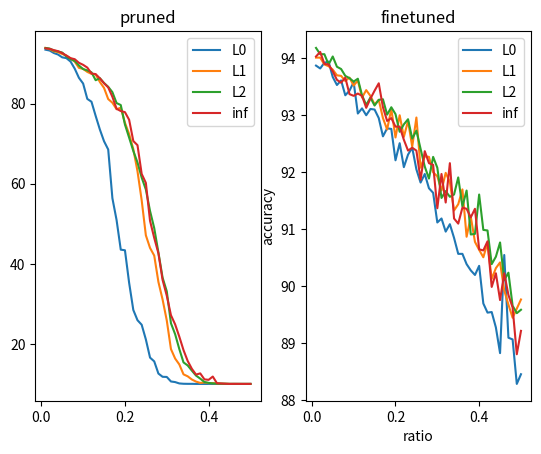

Write the Python code that produced this figure. (Note: this script raises an exception after producing the figure.)
import matplotlib
import matplotlib.pyplot as plt
import numpy as np

matplotlib.use('Agg')


def plot_pruned_finetuned(pruned_acc_dict, finetuned_acc_dict, ratio, output):
    """Plot pruned and finetuned accuracy
    """
    fig, axis = plt.subplots(1, 2)

    for k, v in pruned_acc_dict.items():
        axis[0].plot(ratio, v, label=k)
    axis[0].set_title("pruned")
    axis[0].legend()

    for k, v in finetuned_acc_dict.items():
        axis[1].plot(ratio, v, label=k)
    axis[1].set_title("finetuned")
    axis[1].legend()

    plt.xlabel('ratio')
    plt.ylabel('accuracy')
    plt.savefig(output, dpi=1200)


def plot_comparision():
    """Plot sum vs min_min vs min_sum
    """
    full = {'sum': {'cosine_sim': [92.72, 91.48, 90.22, 90.2, 89.55, 87.42, 85.63, 84.08, 82.51, 81.55, 79.19, 78.33, 75.1, 71.26, 69.15, 66.98, 60.49, 56.38, 51.57, 47.18, 45.85, 36.47, 30.26, 28.43, 21.98, 19.78, 14.97, 13.51, 11.92, 11.01, 11.01, 10.43, 10.6, 10.26, 10.0, 10.01, 10.0, 10.0, 10.0, 10.0, 10.0, 10.0, 10.0, 10.0, 10.0, 10.0, 10.0, 10.0, 10.0, 10.0], 'Pearson_sim': [92.64, 91.44, 90.05, 87.71, 87.43, 85.0, 82.29, 79.22, 69.58, 68.94, 65.85, 60.18, 56.06, 50.21, 42.13, 40.68, 35.89, 32.86, 30.08, 27.35, 26.65, 24.67, 22.75, 20.57, 17.61, 15.46, 16.93, 15.2, 12.8, 14.12, 11.77, 10.91, 10.41, 10.21, 10.17, 10.23, 10.0, 10.0, 10.0, 10.0, 10.0, 10.0, 10.0, 10.0, 10.0, 10.0, 10.0, 9.99, 10.0, 10.0], 'Euclide_dis': [93.26, 93.16, 92.33, 91.81, 91.18, 90.6, 89.43, 89.27, 87.35, 85.58, 84.11, 81.95, 77.83, 75.76, 71.26, 66.43, 61.31, 57.98, 57.13, 53.6, 52.15, 49.95, 48.76, 46.58, 44.84, 43.88, 40.99, 39.61, 35.95, 31.91, 31.22, 29.35, 27.01, 24.67, 22.96, 19.86, 18.02, 16.84, 16.1, 13.63, 12.1, 10.86, 10.6, 10.16, 10.02, 10.01, 10.01, 10.0, 10.0, 10.0], 'Manhattan_dis': [93.42, 93.16, 92.49, 91.49, 91.07, 89.85, 89.17, 87.47, 86.13, 84.25, 83.86, 82.55, 79.18, 77.05, 71.99, 68.08, 60.99, 60.39, 57.48, 52.68, 50.19, 48.67, 43.38, 42.21, 41.86, 39.5, 38.14, 35.26, 35.12, 32.81, 28.9, 26.7, 24.13, 21.99, 18.86, 16.86, 15.08, 13.64, 12.27, 10.82, 10.45, 10.15, 10.1, 10.01, 10.0, 10.0, 10.0, 10.0, 10.0, 10.0]}, 'min_sum': {'cosine_sim': [92.87, 92.14, 91.65, 90.51, 89.62, 88.05, 86.49, 85.21, 78.92, 75.58, 70.27, 64.42, 58.62, 59.25, 54.65, 53.42, 46.22, 48.32, 46.09, 41.07, 36.53, 32.62, 30.2, 28.68, 24.34, 23.43, 22.12, 20.58, 19.96, 16.49, 13.48, 12.49, 12.83, 16.27, 15.55, 14.95, 12.31, 13.22, 10.62, 10.48, 10.62, 10.84, 10.53, 10.0, 10.0, 10.0, 10.0, 10.0, 10.0, 10.0], 'Pearson_sim': [93.0, 92.42, 91.62, 90.92, 89.5, 89.49, 88.02, 86.15, 80.69, 78.73, 75.5, 65.5, 64.26, 58.57, 62.34, 57.23, 56.69, 50.83, 46.61, 43.96, 43.05, 38.63, 33.48, 31.11, 28.36, 20.62, 19.99, 20.6, 18.12, 18.02, 19.25, 18.71, 18.05, 12.13, 14.25, 15.09, 12.19, 15.09, 11.62, 10.0, 10.0, 10.0, 10.0, 10.0, 10.0, 10.0, 10.0, 10.0, 10.0, 10.0], 'Euclide_dis': [
        93.2, 92.4, 91.86, 91.55, 91.22, 90.35, 88.98, 86.7, 84.98, 84.11, 83.52, 82.91, 78.4, 75.55, 70.3, 67.06, 62.22, 57.92, 57.86, 53.42, 51.47, 49.94, 47.91, 44.22, 39.11, 37.18, 33.57, 30.67, 26.46, 23.25, 19.64, 18.32, 17.51, 15.21, 13.71, 11.78, 10.77, 10.29, 10.12, 10.04, 10.03, 10.0, 10.0, 10.0, 10.0, 10.0, 10.0, 10.0, 10.0, 10.0], 'Manhattan_dis': [93.13, 92.49, 92.0, 91.55, 90.93, 90.4, 89.38, 87.16, 85.73, 84.13, 83.06, 80.21, 77.48, 74.05, 72.73, 69.02, 64.27, 60.6, 59.32, 57.76, 54.02, 52.47, 46.83, 41.7, 36.04, 34.77, 32.81, 30.0, 29.12, 27.62, 24.11, 22.35, 19.37, 17.61, 16.88, 14.45, 13.12, 12.63, 11.24, 10.76, 10.26, 10.08, 10.04, 10.0, 10.0, 10.0, 10.0, 10.0, 10.0, 10.0]}, 'min_min': {'cosine_sim': [93.02, 92.39, 91.81, 90.13, 89.68, 88.51, 87.79, 85.58, 81.62, 80.32, 79.89, 73.13, 70.5, 64.06, 55.89, 52.6, 50.78, 46.07, 40.15, 40.62, 33.27, 28.56, 29.96, 28.03, 26.1, 23.5, 22.37, 21.21, 19.4, 18.61, 18.88, 16.95, 14.71, 12.09, 12.96, 10.17, 10.17, 10.05, 10.0, 10.0, 10.0, 10.0, 10.0, 10.0, 10.0, 10.0, 10.0, 10.0, 10.0, 10.0], 'Pearson_sim': [93.05, 92.31, 91.49, 90.54, 89.85, 89.03, 87.86, 85.75, 82.38, 80.77, 76.9, 70.09, 68.58, 62.3, 51.48, 47.84, 42.01, 40.31, 38.06, 35.15, 33.57, 29.93, 24.83, 21.95, 23.43, 21.11, 21.21, 18.93, 17.19, 16.27, 16.17, 16.51, 14.4, 13.64, 11.04, 11.78, 11.74, 10.0, 10.0, 10.0, 10.0, 10.0, 10.0, 10.0, 10.0, 10.0, 10.0, 10.0, 10.0, 10.0], 'Euclide_dis': [93.13, 92.38, 92.4, 91.67, 91.13, 89.55, 88.35, 87.62, 84.91, 82.75, 82.67, 80.41, 77.71, 71.01, 69.31, 65.86, 63.84, 61.25, 55.09, 50.07, 47.96, 45.08, 42.58, 38.31, 33.32, 29.7, 26.15, 24.35, 20.77, 19.06, 16.9, 16.27, 15.11, 13.2, 13.2, 12.43, 10.88, 10.5, 10.2, 10.08, 10.01, 10.0, 10.0, 10.0, 10.0, 10.0, 10.0, 10.0, 10.0, 10.0], 'Manhattan_dis': [93.04, 92.61, 92.24, 91.76, 91.19, 89.17, 88.43, 87.74, 84.69, 81.5, 76.56, 74.69, 72.72, 70.12, 66.83, 63.34, 61.31, 59.25, 55.02, 51.36, 47.86, 44.85, 41.27, 38.78, 36.92, 33.14, 32.32, 30.45, 26.84, 24.0, 20.26, 18.9, 18.32, 16.86, 15.45, 13.4, 12.05, 11.48, 10.38, 10.05, 10.03, 10.0, 10.0, 10.0, 10.0, 10.0, 10.0, 10.0, 10.0, 10.0]}}
    ratio = np.around(np.arange(0.01, 0.51, 0.01), 2)

    sum_dict = full['sum']
    min_sum_dict = full['min_sum']
    min_min_dict = full['min_min']

    cosine_sim_dict = {
        'min_sum': min_sum_dict['cosine_sim'],
        'min_min': min_min_dict['cosine_sim'],
        'sum': sum_dict['cosine_sim']
    }

    Pearson_sim_dict = {
        'min_sum': min_sum_dict['Pearson_sim'],
        'min_min': min_min_dict['Pearson_sim'],
        'sum': sum_dict['Pearson_sim']
    }

    Euclide_dis_dict = {
        'min_sum': min_sum_dict['Euclide_dis'],
        'min_min': min_min_dict['Euclide_dis'],
        'sum': sum_dict['Euclide_dis']
    }

    Manhattan_dis_dict = {
        'min_sum': min_sum_dict['Manhattan_dis'],
        'min_min': min_min_dict['Manhattan_dis'],
        'sum': sum_dict['Manhattan_dis']
    }

    fig, axis = plt.subplots(2, 2)

    for k, v in cosine_sim_dict.items():
        axis[0, 0].plot(ratio, v, label=k)
    axis[0, 0].set_title("cosine_sim")
    axis[0, 0].legend()

    for k, v in Pearson_sim_dict.items():
        axis[0, 1].plot(ratio, v, label=k)
    axis[0, 1].set_title("Pearson_sim")
    axis[0, 1].legend()

    for k, v in Euclide_dis_dict.items():
        axis[1, 0].plot(ratio, v, label=k)
    axis[1, 0].set_title("Euclide_dis")
    axis[1, 0].legend()

    for k, v in Manhattan_dis_dict.items():
        axis[1, 1].plot(ratio, v, label=k)
    axis[1, 1].set_title("Manhattan_dis")
    axis[1, 1].legend()

    plt.xlabel('ratio')
    plt.ylabel('accuracy')
    plt.savefig('compare_02.png', dpi=1200)


if __name__ == "__main__":
    plt.figure(dpi=1200)

    # Plot norm num_finetune_epochs = 10
    ratio = np.around(np.arange(0.01, 0.51, 0.01), 2)
    pruned_accuracy_dict = {
        'L0': [93.47, 93.26, 92.64, 92.26, 91.56, 91.36, 90.5, 88.72, 86.44, 85.02, 81.18, 80.47, 76.93, 73.55, 70.61, 68.54, 56.38, 50.92, 43.53, 43.38, 35.25, 28.47, 25.91, 24.78, 21.11, 16.57, 15.63, 12.59, 11.78, 11.74, 10.61, 10.46, 10.12, 10.04, 10.02, 10.02, 10.0, 10.0, 10.0, 10.0, 10.0, 10.0, 10.0, 10.0, 10.0, 10.0, 10.0, 10.0, 10.0, 10.0],
        'L1': [93.91, 93.6, 93.07, 92.85, 92.4, 92.01, 91.3, 90.49, 88.92, 88.68, 87.92, 87.43, 87.28, 85.41, 83.92, 81.13, 80.22, 78.6, 78.98, 75.23, 72.4, 68.65, 63.11, 55.88, 47.11, 43.96, 42.05, 35.47, 31.08, 25.85, 18.7, 16.34, 14.86, 12.39, 11.9, 11.1, 10.58, 10.25, 10.37, 10.2, 10.2, 10.12, 10.06, 10.05, 10.01, 10.01, 10.0, 10.0, 10.0, 10.0],
        'L2': [93.89, 93.75, 93.25, 93.03, 92.75, 91.78, 91.09, 90.65, 89.52, 88.63, 88.3, 87.82, 85.84, 86.36, 85.15, 84.2, 82.86, 80.14, 79.65, 74.78, 71.51, 68.18, 65.31, 61.53, 58.55, 53.19, 48.91, 42.83, 36.53, 33.13, 25.15, 22.42, 18.7, 15.38, 14.61, 13.31, 12.08, 11.32, 10.48, 10.26, 10.12, 10.07, 10.05, 10.03, 10.0, 10.0, 10.0, 10.0, 10.0, 10.0],
        'inf': [93.81, 93.68, 93.36, 93.1, 92.63, 92.0, 91.35, 91.09, 90.19, 89.69, 89.0, 87.53, 87.37, 86.32, 85.08, 84.05, 81.7, 78.71, 78.15, 77.87, 75.97, 70.66, 69.62, 62.45, 60.2, 50.72, 46.47, 42.63, 35.97, 32.04, 27.16, 24.87, 21.79, 18.45, 15.73, 13.77, 12.33, 12.63, 11.14, 11.02, 11.84, 10.17, 10.11, 10.04, 10.0, 10.01, 10.01, 10.0, 10.0, 10.0]
    }
    finetuned_best_acc_dict = {
        'L0': [93.87, 93.82, 93.92, 93.94, 93.67, 93.53, 93.61, 93.35, 93.43, 93.58, 93.03, 93.12, 93.0, 93.11, 93.1, 92.95, 92.63, 92.77, 92.76, 92.21, 92.51, 92.09, 92.31, 92.43, 92.05, 91.82, 91.97, 91.72, 91.64, 91.12, 91.19, 90.96, 91.09, 90.85, 90.57, 90.57, 90.39, 90.28, 90.2, 90.36, 89.7, 89.54, 89.55, 89.28, 88.83, 90.55, 89.1, 89.07, 88.29, 88.46],
        'L1': [94.01, 94.01, 93.89, 93.86, 93.8, 93.7, 93.69, 93.6, 93.66, 93.52, 93.61, 93.31, 93.44, 93.34, 93.19, 93.27, 92.95, 92.75, 93.11, 92.61, 93.0, 92.62, 92.9, 92.45, 92.96, 92.08, 92.28, 92.27, 92.0, 91.93, 91.68, 91.99, 91.83, 91.33, 91.44, 91.7, 90.87, 91.22, 90.78, 90.64, 90.51, 90.76, 90.13, 90.32, 90.42, 89.93, 89.68, 89.45, 89.61, 89.77],
        'L2': [94.18, 94.07, 94.07, 93.89, 94.03, 93.85, 93.81, 93.69, 93.65, 93.59, 93.64, 93.35, 93.18, 93.31, 93.17, 93.27, 93.28, 93.01, 93.14, 93.02, 92.71, 92.84, 92.93, 92.59, 92.73, 92.41, 92.1, 91.89, 92.27, 92.08, 91.55, 91.67, 91.57, 91.61, 91.91, 91.4, 91.68, 90.91, 90.92, 91.61, 90.99, 90.98, 90.39, 90.52, 90.77, 90.11, 90.24, 89.66, 89.53, 89.59],
        'inf': [94.03, 94.11, 93.9, 93.89, 93.77, 93.62, 93.57, 93.66, 93.37, 93.34, 93.38, 93.34, 93.13, 93.29, 93.43, 93.56, 93.14, 92.9, 92.95, 92.8, 92.8, 92.57, 92.38, 92.43, 92.38, 91.87, 92.37, 92.16, 92.13, 91.37, 91.97, 91.47, 92.16, 91.19, 91.1, 91.38, 91.36, 91.21, 91.36, 90.65, 90.63, 90.79, 89.99, 90.23, 89.76, 90.23, 89.85, 89.63, 88.81, 89.22]
    }
    plot_pruned_finetuned(
        pruned_accuracy_dict, finetuned_best_acc_dict, ratio, 'figures/norm_pruned_finetuned.png')
